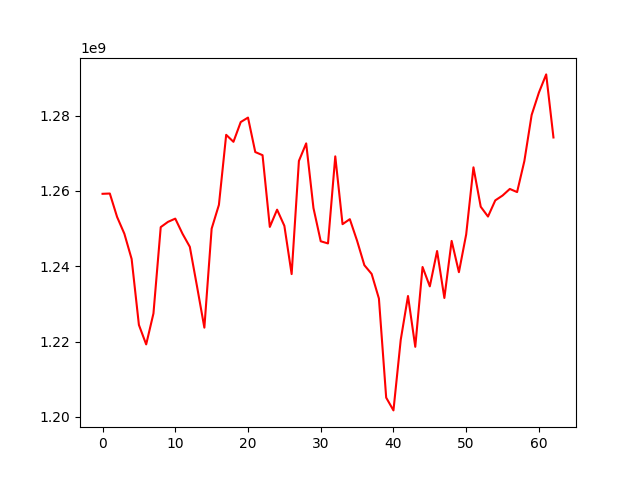

The file beside this chart, header and first rows:
, 0
0, 1259228685
1, 1259306228
2, 1253083106
3, 1248626853
4, 1241922769
5, 1224412363
6, 1219247310
7, 1227464462
8, 1250383619
9, 1251782084
10, 1252639599
11, 1248607177
12, 1245157138
13, 1234537357
14, 1223692728
15, 1249970695
16, 1256293783
17, 1274891482
18, 1273036937
19, 1278283356
20, 1279466475
21, 1270318956
22, 1269483727
23, 1250439840
24, 1255019184
25, 1250727488
26, 1237915978
27, 1267966096
28, 1272618994
29, 1255463495
30, 1246629396
31, 1246052209
32, 1269174037
33, 1251169197
34, 1252498346
35, 1246756652
36, 1240273742
37, 1237960106
38, 1231427503
39, 1205113962
40, 1201721196
41, 1220450162
42, 1232090567
43, 1218602850
44, 1239800138
45, 1234657259
46, 1244042325
47, 1231574853
48, 1246729084
49, 1238420174
50, 1248446973
51, 1266257484
52, 1255794115
53, 1253192364
54, 1257487853
55, 1258767131
56, 1260523757
57, 1259689483
58, 1267928218
59, 1280163081
... 3 more rows
